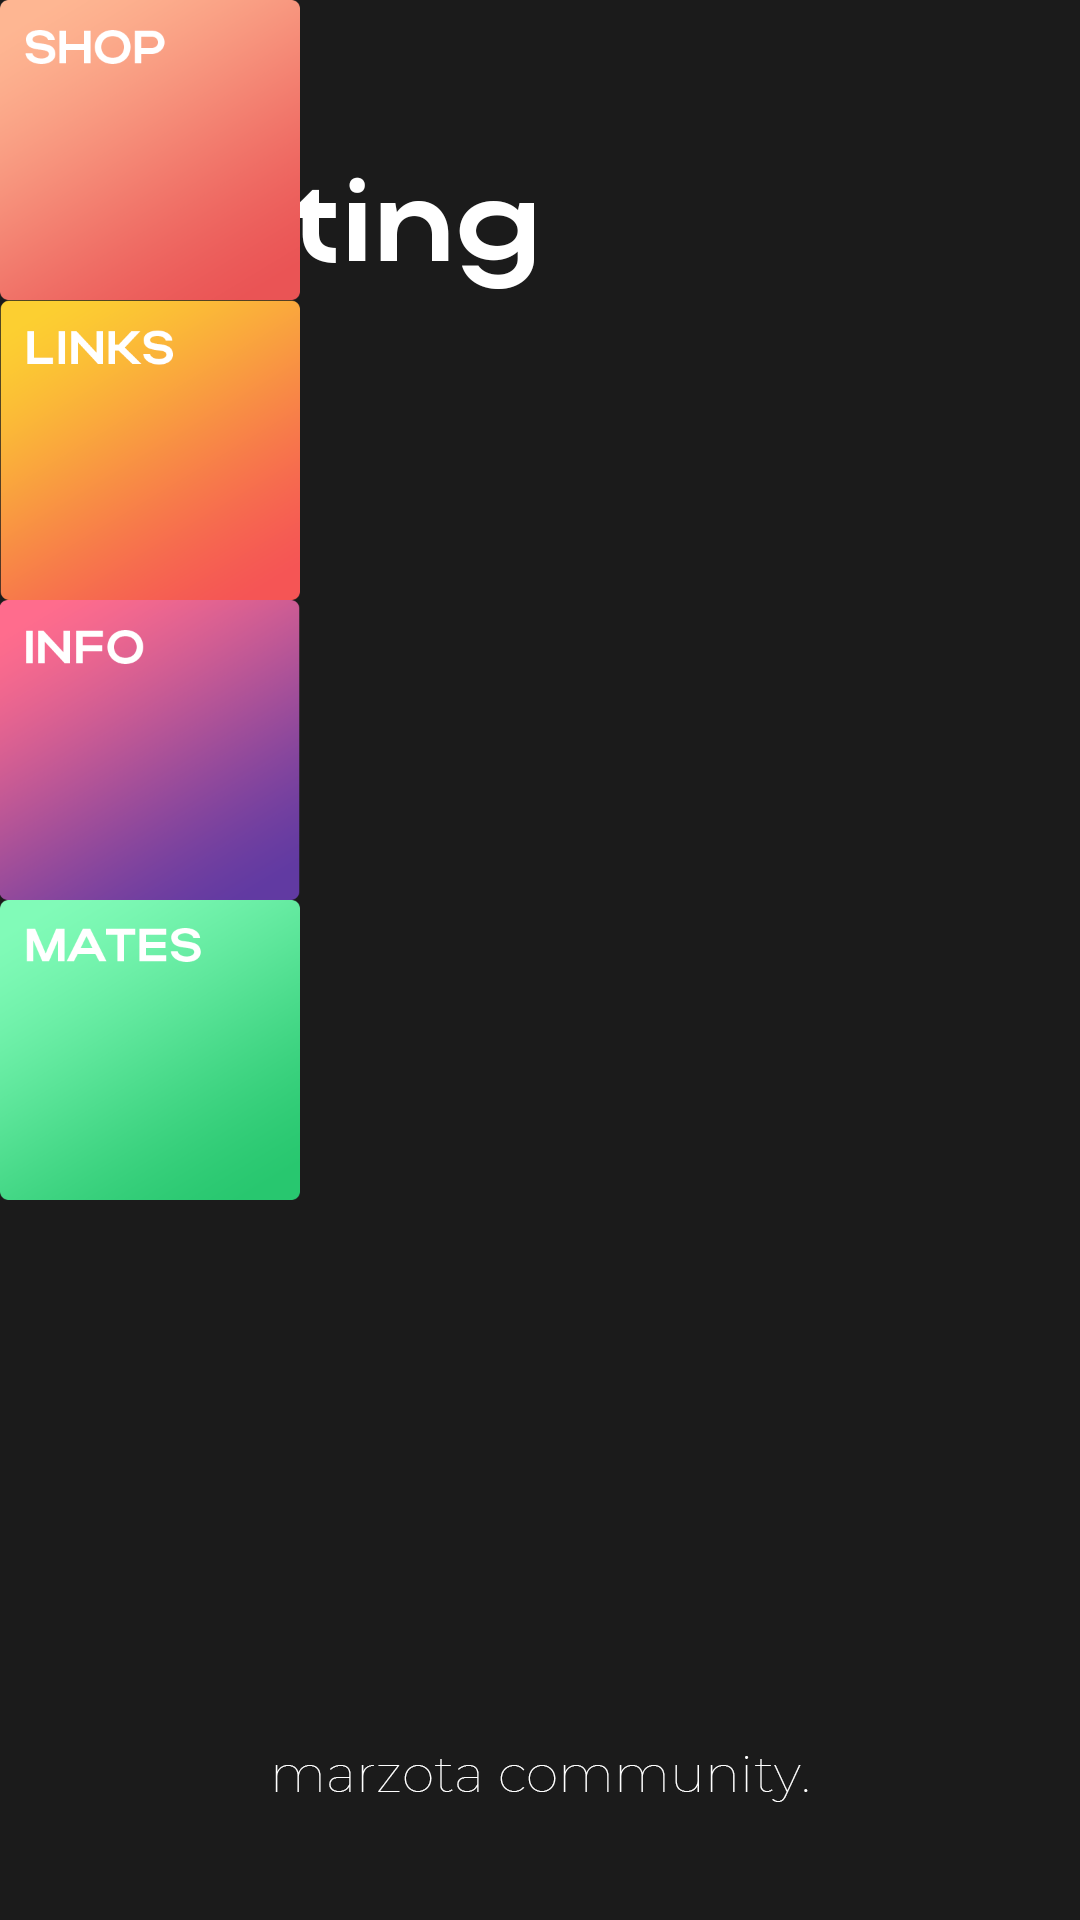

Reconstruct the res/layout file that produces this screen, plus the resources it refers to.
<!-- AndroidManifest.xml: application theme Theme.Marzota -->
<!-- res/layout/activity_main.xml -->
<?xml version="1.0" encoding="utf-8"?>
<LinearLayout xmlns:android="http://schemas.android.com/apk/res/android"
    xmlns:app="http://schemas.android.com/apk/res-auto"
    xmlns:tools="http://schemas.android.com/tools"
    android:id="@+id/ln"
    android:layout_width="match_parent"
    android:layout_height="match_parent"
    android:background="@drawable/mainactfon"
    android:orientation="vertical"
    tools:context=".MainActivity">


    <ImageView
        android:id="@+id/button_login"
        android:layout_width="100dp"
        android:layout_height="100dp"
        android:background="@drawable/button_image" />

    <ImageView
        android:id="@+id/button_login1"
        android:layout_width="100dp"
        android:layout_height="100dp"
        android:background="@drawable/button_image1" />

    <ImageView
        android:id="@+id/button_login2"
        android:layout_width="100dp"
        android:layout_height="100dp"
        android:background="@drawable/button_image2" />

    <ImageView
        android:id="@+id/button_login3"
        android:layout_width="100dp"
        android:layout_height="100dp"
        android:background="@drawable/button_image3" />

</LinearLayout>
<!-- resources referenced by this layout -->
<resources>
  <!-- drawable button_image (drawable) -->
  <?xml version="1.0" encoding="utf-8"?>
  <selector xmlns:android="http://schemas.android.com/apk/res/android">
      <item android:state_focused="true" android:state_pressed="false" android:drawable="@drawable/hhhh" />
      <item android:drawable="@drawable/hhhh" />
  </selector>
  <!-- drawable button_image1 (drawable) -->
  <?xml version="1.0" encoding="utf-8"?>
  <selector xmlns:android="http://schemas.android.com/apk/res/android">
      <item android:state_focused="true" android:state_pressed="false" android:drawable="@drawable/hhhh" />
      <item android:drawable="@drawable/rtrtrt" />
  </selector>
  <!-- drawable button_image2 (drawable) -->
  <?xml version="1.0" encoding="utf-8"?>
  <selector xmlns:android="http://schemas.android.com/apk/res/android">
      <item android:state_focused="true" android:state_pressed="false" android:drawable="@drawable/hhhh" />
      <item android:drawable="@drawable/hhhhhhhhhhh" />
  </selector>
  <!-- drawable button_image3 (drawable) -->
  <?xml version="1.0" encoding="utf-8"?>
  <selector xmlns:android="http://schemas.android.com/apk/res/android">
      <item android:state_focused="true" android:state_pressed="false" android:drawable="@drawable/hhhh" />
      <item android:drawable="@drawable/bababa" />
  </selector>
  <!-- drawable mainactfon: png bitmap (drawable, 29343 bytes) -->
  <style name="Theme.Marzota" parent="Theme.MaterialComponents.DayNight.NoActionBar">
          
          <item name="colorPrimary">@color/purple_500</item>
          <item name="colorPrimaryVariant">@color/purple_700</item>
          <item name="colorOnPrimary">@color/white</item>
          
          <item name="colorSecondary">@color/teal_200</item>
          <item name="colorSecondaryVariant">@color/teal_700</item>
          <item name="colorOnSecondary">@color/black</item>
          
          <item name="android:statusBarColor">?attr/colorPrimaryVariant</item>
          <item name="android:windowFullscreen"> true</item>&gt;
          
      </style>
  <!-- drawable hhhh: png bitmap (drawable, 41488 bytes) -->
  <!-- drawable rtrtrt: png bitmap (drawable, 23978 bytes) -->
  <!-- drawable hhhhhhhhhhh: png bitmap (drawable, 27985 bytes) -->
  <!-- drawable bababa: png bitmap (drawable, 35550 bytes) -->
  <color name="purple_500">#FF6200EE</color>
  <color name="purple_700">#FF3700B3</color>
  <color name="white">#FFFFFFFF</color>
  <color name="teal_200">#FF03DAC5</color>
  <color name="teal_700">#FF018786</color>
  <color name="black">#FF000000</color>
</resources>
